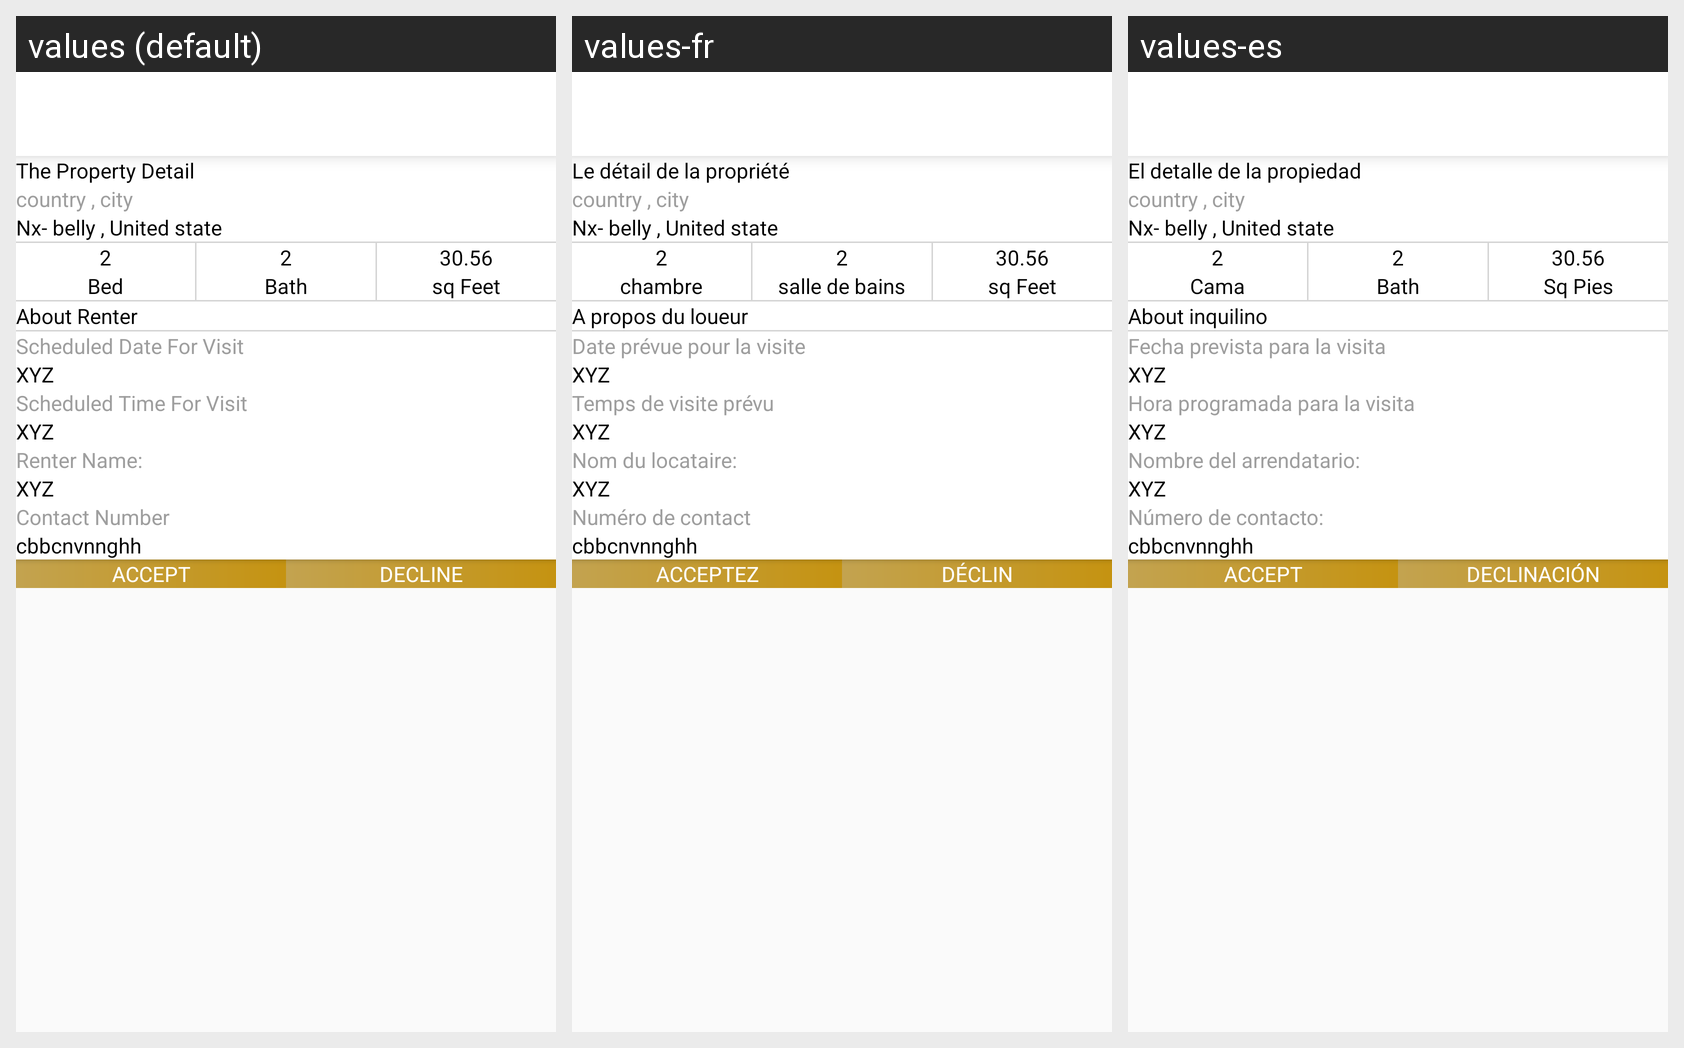

This grid shows one Android layout under several languages. Give, for every string resource on the screen, its name, the default text and each shown locale's text.
Android screen res/layout/layout_rent_detail.xml rendered under 3 locales, left to right: values (default), values-fr, values-es. Device: Nexus 5 (rendered at 1080×1920; each locale shown at half size, 540×960, under a caption strip naming it); theme AppTheme.
Strings drawn on this screen, with the default value and each locale's value (text and hints the layout hard-codes, and strings that could not be matched under every locale, appear in the picture but are not listed):

the_property_detail
  values: The Property Detail
  values-fr: Le détail de la propriété
  values-es: El detalle de la propiedad

beds
  values: Bed
  values-fr: chambre
  values-es: Cama

bath
  values: Bath
  values-fr: salle de bains
  values-es: Bath

sq_feet
  values: sq Feet
  values-fr: sq Feet
  values-es: Sq Pies

about_renter
  values: About Renter
  values-fr: A propos du loueur
  values-es: About inquilino

scheduled_date_for_visit
  values: Scheduled Date For Visit
  values-fr: Date prévue pour la visite
  values-es: Fecha prevista para la visita

scheduled_time_for_visit
  values: Scheduled Time For Visit
  values-fr: Temps de visite prévu
  values-es: Hora programada para la visita

renter_name
  values: Renter Name:
  values-fr: Nom du locataire:
  values-es: Nombre del arrendatario:

contact_number
  values: Contact Number
  values-fr: Numéro de contact
  values-es: Número de contacto:

level_accept
  values: Accept
  values-fr: Acceptez
  values-es: Accept

decline
  values: decline
  values-fr: déclin
  values-es: declinación
